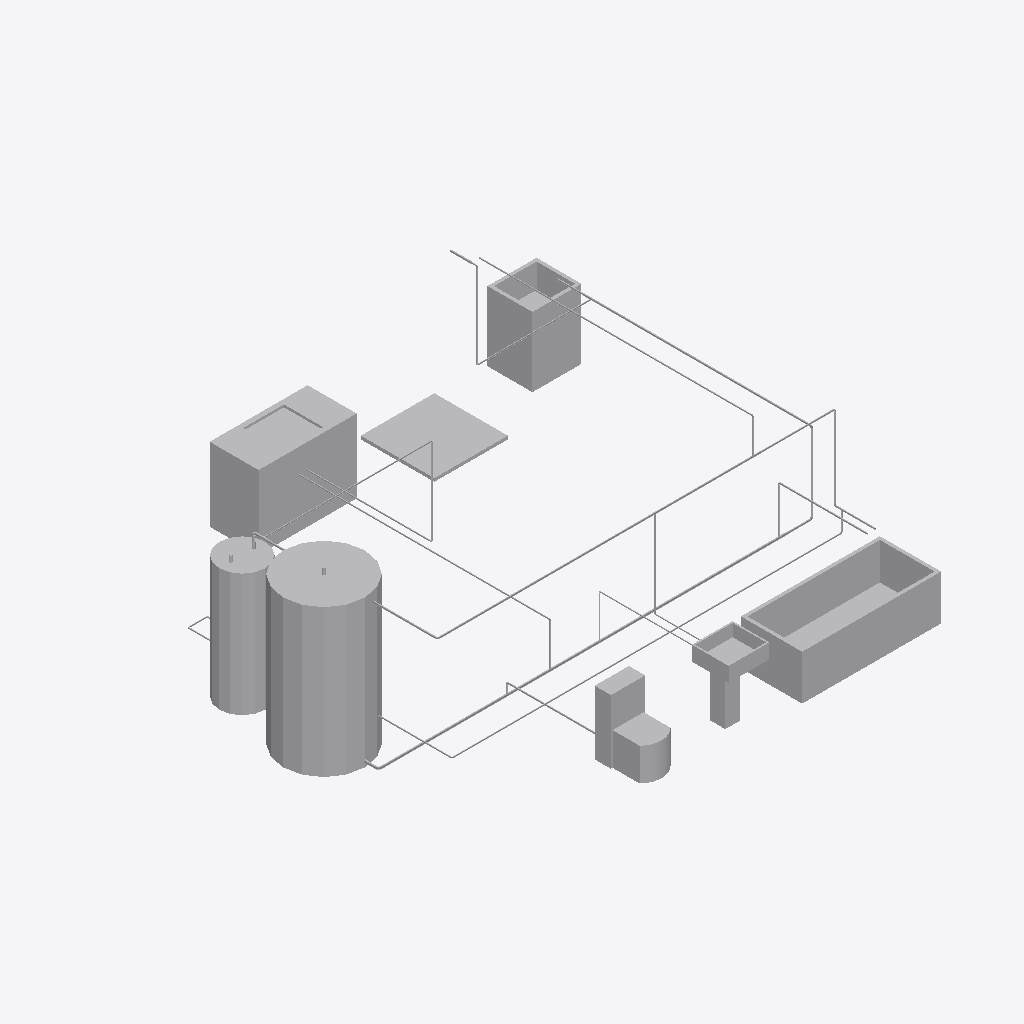
Isometric view of an IFC building model (IFC-SPF (STEP), schema IFC4, length unit millimetre), seen from the south-west, elements coloured by IFC class (only those large enough to see are counted): 43 other elements (light grey).
Extent 6.1 m × 5.5 m × 2.1 m (x, y, z). Storeys (1): Ground at 0.00 m. Elements (88): 45 IfcPipeSegment, 35 IfcPipeFitting, 6 IfcSanitaryTerminal, 1 IfcBoiler, 1 IfcTank.

HEADER;
FILE_DESCRIPTION(('ViewDefinition [DesignTransferView]'),'2;1');
FILE_NAME('house.ifc','2026-11-20T19:13:05',(''),(''),'BimCraft','BimCraft','');
FILE_SCHEMA(('IFC4'));
ENDSEC;
DATA;
#18=IFCPROJECT('1BUD5ibeP5KQ0Thb4D3DRq',#5,'House',$,$,$,$,(#14),#10);
#20=IFCSITE('1F_o8ZQCTAjfZ7jJzBPgoI',#5,'House',$,$,#19,$,$,.ELEMENT.,$,$,$,$,$);
#22=IFCBUILDING('3VU3lZMlD4uOedDKgx1Pok',#5,'House',$,$,#21,$,$,.ELEMENT.,$,$,$);
#26=IFCBUILDINGSTOREY('1DSf0eTXr2sAWijQXAIv0r',#5,'Ground',$,$,#25,$,$,.ELEMENT.,0.0);
#652=IFCTANK('1g9c5vFnDDCfCTWxsjV5sk',#5,'tank',$,$,#651,#703,IFCLABEL('tank'),.STORAGE.);
#313=IFCSANITARYTERMINAL('3V_r8HgXL9U8JU2UoZOohI',#5,'Bath tub',$,'1700 × 550',#305,#312,$,.NOTDEFINED.);
#431=IFCSANITARYTERMINAL('3qbkMAoQPFGwaFhVhgWY7f',#5,'Kitchen sink',$,'1200 × 900',#423,#430,$,.NOTDEFINED.);
#783=IFCBOILER('0LIOOkf6r3IxjHrI1LTi7W',#5,'heater',$,'Water heater',#782,#834,IFCLABEL('heater'),.WATER.);
#616=IFCSANITARYTERMINAL('2hUVObU6r1eg0wsPV19A9S',#5,'Laundry tub',$,'600 × 850',#608,#615,$,.NOTDEFINED.);
#520=IFCSANITARYTERMINAL('01_QfJ1AzA0PzA60WIhLHI',#5,'Shower tray',$,'900 × 900 × 40',#512,#519,$,.NOTDEFINED.);
#104=IFCSANITARYTERMINAL('1hq6fOjpv0cgKFpUA4V5dO',#5,'Water closet',$,'380 × 400',#96,#103,$,.NOTDEFINED.);
#217=IFCSANITARYTERMINAL('2pSzwSJ7bAMxYuD1P7Chs8',#5,'Lavatory',$,'500 × 850',#209,#216,$,.NOTDEFINED.);
#8531=IFCPIPESEGMENT('06oDayVVb6C9B68e1KLpk9',#5,'Pipe 1/2" Hot water return',$,$,#8530,#8546,$,.RIGIDSEGMENT.);
#4327=IFCPIPESEGMENT('0nSalYUkTB0PfpI4fPO068',#5,'Pipe 1" Domestic cold water',$,$,#4326,#4342,$,.RIGIDSEGMENT.);
#4937=IFCPIPESEGMENT('2xgtrljRP3oBBV4S7RxhSB',#5,'Pipe 3/4" Domestic cold water',$,$,#4936,#4952,$,.RIGIDSEGMENT.);
#7718=IFCPIPESEGMENT('2DIuyzhCj97861Z_um8c_m',#5,'Pipe 3/4" Domestic hot water',$,$,#7717,#7733,$,.RIGIDSEGMENT.);
#8135=IFCPIPESEGMENT('0jnQmU41L50uxCRGsD7VXx',#5,'Pipe 1/2" Domestic hot water',$,$,#8134,#8150,$,.RIGIDSEGMENT.);
#3065=IFCPIPESEGMENT('0OWEWfCJX0aRvIT7p4m$t0',#5,'Pipe 1/2" Domestic cold water',$,$,#3064,#3080,$,.RIGIDSEGMENT.);
#3996=IFCPIPESEGMENT('1B94FFgDfBIuog8rJz8_SV',#5,'Pipe 1" Domestic cold water',$,$,#3995,#4011,$,.RIGIDSEGMENT.);
#6823=IFCPIPESEGMENT('1_DxqeMDL18PRSQTEbl5mM',#5,'Pipe 1/2" Domestic hot water',$,$,#6822,#6838,$,.RIGIDSEGMENT.);
#7828=IFCPIPESEGMENT('0rgukuuCX4YxzaSVyw70o1',#5,'Pipe 3/4" Domestic hot water',$,$,#7827,#7843,$,.RIGIDSEGMENT.);
#7017=IFCPIPESEGMENT('1_vl8YTtLCYw7xypF$hCyv',#5,'Pipe 1/2" Domestic hot water',$,$,#7016,#7032,$,.RIGIDSEGMENT.);
#5147=IFCPIPESEGMENT('0T$WI8kXDD4BwjVR3Hwm0U',#5,'Pipe 1/2" Domestic cold water',$,$,#5146,#5162,$,.RIGIDSEGMENT.);
#4634=IFCPIPESEGMENT('3gYYu1VDLE$u3qj1nDs9GW',#5,'Pipe 5/8" Domestic cold water',$,$,#4633,#4649,$,.RIGIDSEGMENT.);
#7621=IFCPIPESEGMENT('19GzfWvGn9pO5c6GJQIKOs',#5,'Pipe 3/4" Domestic hot water',$,$,#7620,#7636,$,.RIGIDSEGMENT.);
#2450=IFCPIPESEGMENT('1e9vPuC1n84xYiqd5662mJ',#5,'Pipe 5/8" Domestic cold water',$,$,#2449,#2465,$,.RIGIDSEGMENT.);
#6920=IFCPIPESEGMENT('1_Ek6n9O90KOcEErMb_N1c',#5,'Pipe 1/2" Domestic hot water',$,$,#6919,#6935,$,.RIGIDSEGMENT.);
#7425=IFCPIPESEGMENT('2kPRsj$4j2uALO8DqNcLa4',#5,'Pipe 3/8" Domestic hot water',$,$,#7424,#7440,$,.RIGIDSEGMENT.);
#5244=IFCPIPESEGMENT('3Bgvd1PTnFh8l28xNDz8IU',#5,'Pipe 1/2" Domestic cold water',$,$,#5243,#5259,$,.RIGIDSEGMENT.);
#6321=IFCPIPESEGMENT('2Q6gCOioHA9eXPqCCMqFMj',#5,'Pipe 5/8" Domestic hot water',$,$,#6320,#6336,$,.RIGIDSEGMENT.);
#6224=IFCPIPESEGMENT('2sAjz8X6rEfBH36PxEaO$K',#5,'Pipe 5/8" Domestic hot water',$,$,#6223,#6239,$,.RIGIDSEGMENT.);
#4217=IFCPIPESEGMENT('2TbEfN0u90WgHj4sFyc0VI',#5,'Pipe 1" Domestic cold water',$,$,#4216,#4232,$,.RIGIDSEGMENT.);
#4840=IFCPIPESEGMENT('2m56hZRyv9bvqlW8zx1KZ6',#5,'Pipe 3/4" Domestic cold water',$,$,#4839,#4855,$,.RIGIDSEGMENT.);
#8434=IFCPIPESEGMENT('3D3EsQxgn75uZFd5PdC0Wm',#5,'Pipe 1/2" Hot water return',$,$,#8433,#8449,$,.RIGIDSEGMENT.);
#3793=IFCPIPESEGMENT('0P_2UxgM17PxEyBmyjGXUj',#5,'Pipe 3/8" Domestic cold water',$,$,#3792,#3808,$,.RIGIDSEGMENT.);
#4107=IFCPIPESEGMENT('3afT8N19bArQC65zeKwkRp',#5,'Pipe 1" Domestic cold water',$,$,#4106,#4122,$,.RIGIDSEGMENT.);
#4537=IFCPIPESEGMENT('1V_tfYu9XEwxHwcheXD8Nd',#5,'Pipe 5/8" Domestic cold water',$,$,#4536,#4552,$,.RIGIDSEGMENT.);
#6418=IFCPIPESEGMENT('3oPhauOCTFDe$XFTru6N9u',#5,'Pipe 5/8" Domestic hot water',$,$,#6417,#6433,$,.RIGIDSEGMENT.);
#2968=IFCPIPESEGMENT('24Pa34iXf73xMhJiCXXsDv',#5,'Pipe 1/2" Domestic cold water',$,$,#2967,#2983,$,.RIGIDSEGMENT.);
#7522=IFCPIPESEGMENT('2sXJqg3Vr9nRFdOrNMb1nk',#5,'Pipe 3/8" Domestic hot water',$,$,#7521,#7537,$,.RIGIDSEGMENT.);
#8038=IFCPIPESEGMENT('2MGvmU3un2MvaIqyto7LI2',#5,'Pipe 1/2" Domestic hot water',$,$,#8037,#8053,$,.RIGIDSEGMENT.);
#1947=IFCPIPESEGMENT('2rmk_coPXCC98$efq1USeP',#5,'Pipe 5/8" Domestic cold water',$,$,#1946,#1962,$,.RIGIDSEGMENT.);
#4743=IFCPIPESEGMENT('25WUDWFILAwPPFheCnZDuY',#5,'Pipe 3/4" Domestic cold water',$,$,#4742,#4758,$,.RIGIDSEGMENT.);
#3696=IFCPIPESEGMENT('3kyXfKlGr35fBx3nbSY91K',#5,'Pipe 3/8" Domestic cold water',$,$,#3695,#3711,$,.RIGIDSEGMENT.);
#8237=IFCPIPESEGMENT('10aN4TRd9ENvYTPgYuG9QM',#5,'Pipe 1/2" Hot water return',$,$,#8236,#8252,$,.RIGIDSEGMENT.);
#8628=IFCPIPESEGMENT('3KfusFjrHDGAM0SwHS1f6s',#5,'Pipe 1/2" Hot water return',$,$,#8627,#8643,$,.RIGIDSEGMENT.);
#8337=IFCPIPESEGMENT('0izSmIOpj2axvtX$uC8Gzs',#5,'Pipe 1/2" Hot water return',$,$,#8336,#8352,$,.RIGIDSEGMENT.);
ENDSEC;
